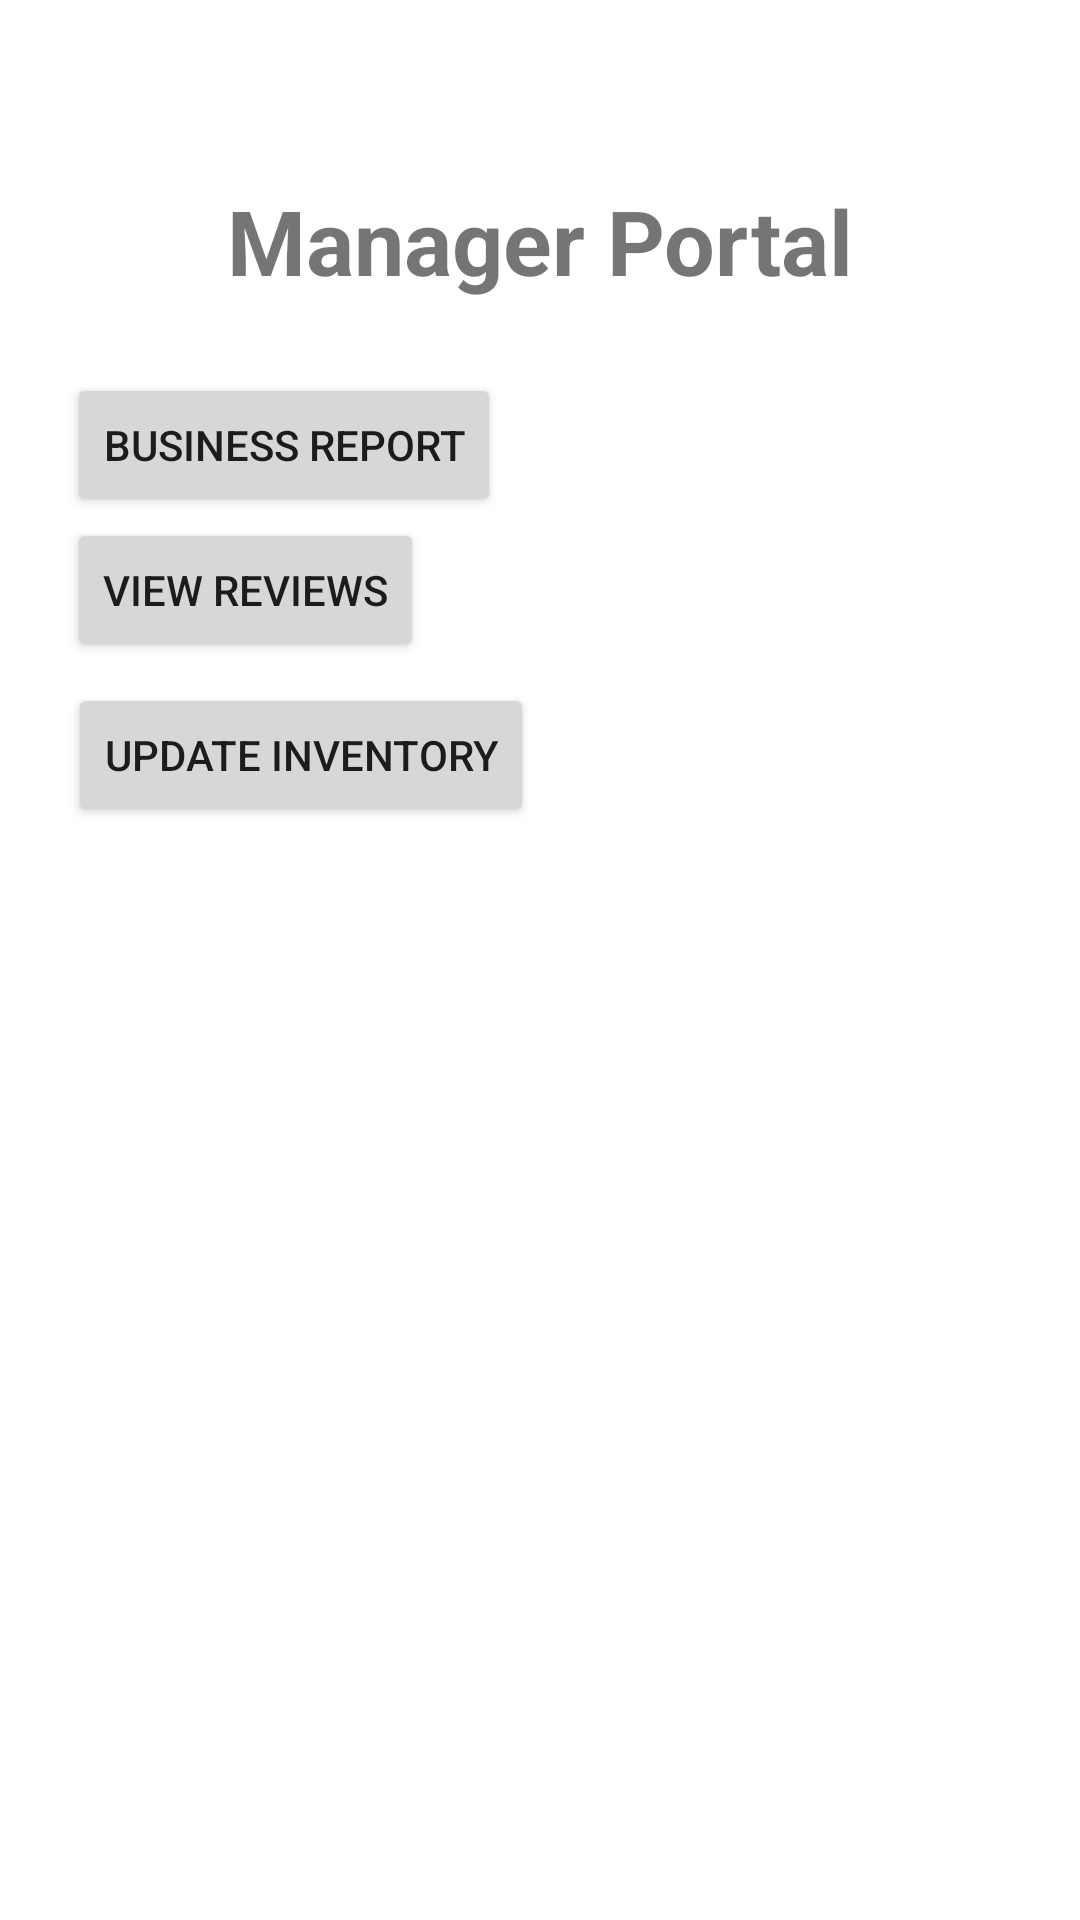

Reconstruct the res/layout file that produces this screen, plus the resources it refers to.
<!-- AndroidManifest.xml: application theme Theme.Donuts -->
<!-- res/layout/activity_manager_page.xml -->
<?xml version="1.0" encoding="utf-8"?>
<androidx.constraintlayout.widget.ConstraintLayout xmlns:android="http://schemas.android.com/apk/res/android"
    xmlns:app="http://schemas.android.com/apk/res-auto"
    xmlns:tools="http://schemas.android.com/tools"
    android:layout_width="match_parent"
    android:layout_height="match_parent"
    tools:context=".ManagerPage">

    <TextView
        android:id="@+id/textview_first"
        android:layout_width="wrap_content"
        android:layout_height="wrap_content"
        android:layout_marginTop="60dp"
        android:text="Manager Portal"
        android:textStyle="bold"
        android:textSize="30dp"
        app:layout_constraintEnd_toEndOf="parent"
        app:layout_constraintStart_toStartOf="parent"
        app:layout_constraintTop_toTopOf="parent" />


    <Button
        android:id="@+id/button2"
        android:layout_width="wrap_content"
        android:layout_height="wrap_content"
        android:text="Business report"
        app:layout_constraintBottom_toBottomOf="parent"
        app:layout_constraintEnd_toEndOf="parent"
        app:layout_constraintHorizontal_bias="0.104"
        app:layout_constraintStart_toStartOf="parent"
        app:layout_constraintTop_toBottomOf="@id/textview_first"
        app:layout_constraintVertical_bias="0.049" />

    <Button
        android:id="@+id/button3"
        android:layout_width="wrap_content"
        android:layout_height="wrap_content"
        android:text="View reviews"
        app:layout_constraintBottom_toBottomOf="parent"
        app:layout_constraintEnd_toEndOf="parent"
        app:layout_constraintHorizontal_bias="0.093"
        app:layout_constraintStart_toStartOf="parent"
        app:layout_constraintTop_toBottomOf="@id/textview_first"
        app:layout_constraintVertical_bias="0.147" />

    <Button
        android:id="@+id/button4"
        android:layout_width="wrap_content"
        android:layout_height="wrap_content"
        android:text="Update inventory"
        app:layout_constraintBottom_toBottomOf="parent"
        app:layout_constraintEnd_toEndOf="parent"
        app:layout_constraintHorizontal_bias="0.11"
        app:layout_constraintStart_toStartOf="parent"
        app:layout_constraintTop_toBottomOf="@id/textview_first"
        app:layout_constraintVertical_bias="0.259" />

</androidx.constraintlayout.widget.ConstraintLayout>
<!-- resources referenced by this layout -->
<resources>
  <style name="Theme.Donuts" parent="Theme.MaterialComponents.DayNight.DarkActionBar">
          
          <item name="colorPrimary">@color/purple_500</item>
          <item name="colorPrimaryVariant">@color/purple_700</item>
          <item name="colorOnPrimary">@color/white</item>
          
          <item name="colorSecondary">@color/teal_200</item>
          <item name="colorSecondaryVariant">@color/teal_700</item>
          <item name="colorOnSecondary">@color/black</item>
          
          <item name="android:statusBarColor" tools:targetApi="l">?attr/colorPrimaryVariant</item>
          
      </style>
  <!-- not gathered from this repository: default colours our renderer supplied (Android Studio template values) -->
  <color name="purple_500">#FF6200EE</color>
  <color name="purple_700">#FF3700B3</color>
  <color name="teal_200">#FF03DAC5</color>
  <color name="teal_700">#FF018786</color>
  <color name="black">#FF000000</color>
  <color name="white">#FFFFFFFF</color>
</resources>
